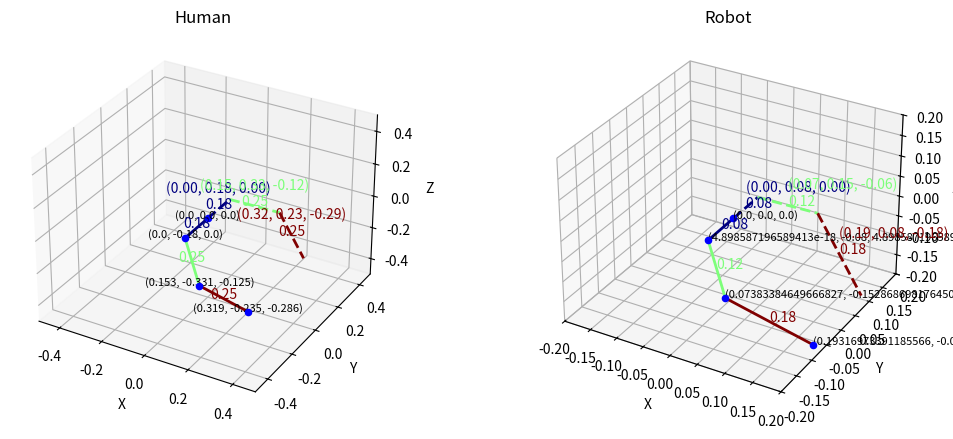

Python code for this plot:
import numpy as np
import matplotlib.pyplot as plt
from mpl_toolkits.mplot3d import Axes3D

def cartesian_to_spherical(cartesian_points):
    # Convert Cartesian coordinates to spherical coordinates
    r = np.linalg.norm(cartesian_points, axis=1)  # Radial distance
    theta = np.arccos(cartesian_points[:, 2] / r)  # Inclination angle
    phi = np.arctan2(cartesian_points[:, 1], cartesian_points[:, 0])  # Azimuth angle

    # Set of points in spherical coordinates
    spherical_points = np.column_stack((r, theta, phi))
    return spherical_points

def spherical_to_cartesian(spherical_points):
    r = spherical_points[:, 0]  # Radial distance
    theta = spherical_points[:, 1]  # Inclination angle
    phi = spherical_points[:, 2]  # Azimuth angle

    x = r * np.sin(theta) * np.cos(phi)
    y = r * np.sin(theta) * np.sin(phi)
    z = r * np.cos(theta)

    # Set of points in Cartesian coordinates
    cartesian_points = np.column_stack((x, y, z))
    return cartesian_points

# First chain of vectors
points1 = np.array([[0, 0, 0],  # Point 1: Origin
                    [0, -0.18, 0],  # Point 2
                    [0.153, -0.331, -0.125],  # Point 3
                    [0.319, -0.235, -0.286]])  # Point 4

# Second chain of vectors
points3 = np.array([[0, 0, 0],  # Point 1: Origin
                    [0, 0.18, 0],  # Point 2
                    [0.153, 0.331, -0.125],  # Point 3
                    [0.319, 0.235, -0.286]])  # Point 4

robot_arm_dimensions = np.array([0.08, 0.12, 0.18])

vectors1 = np.diff(points1, axis=0)
vectors3 = np.diff(points3, axis=0)
spherical_points_1 = cartesian_to_spherical(vectors1)
spherical_points_3 = cartesian_to_spherical(vectors3)
spherical_points_1[:, 0] = robot_arm_dimensions
spherical_points_3[:, 0] = robot_arm_dimensions
points2 = spherical_to_cartesian(np.vstack((np.array([0, 0, 0]), spherical_points_1)))
points4 = spherical_to_cartesian(np.vstack((np.array([0, 0, 0]), spherical_points_3)))
points2 = cumulative_matrix = np.cumsum(points2, axis=0)
points4 = cumulative_matrix = np.cumsum(points4, axis=0)

points = np.concatenate((points1, points2, points3, points4))

# Extract the coordinates for plotting
X, Y, Z = zip(*points)

# Create a 3D plot
fig = plt.figure(figsize=(12, 5))

# First subplot
ax1 = fig.add_subplot(121, projection='3d')

# Plot the points and vectors for the first chain
for i, (x, y, z) in enumerate(zip(X[:len(points1)], Y[:len(points1)], Z[:len(points1)])):
    ax1.scatter(x, y, z, c='b', marker='o')
    ax1.text(x, y, z, f'({x}, {y}, {z})', color='black', fontsize=8, ha='center')

# Plot the lines connecting the points of the first chain
colors1 = plt.cm.jet(np.linspace(0, 1, len(points1) - 1))
for i in range(len(points1) - 1):
    ax1.plot([X[i], X[i + 1]], [Y[i], Y[i + 1]], [Z[i], Z[i + 1]], c=colors1[i], linewidth=2)
    distance = np.linalg.norm(points1[i + 1] - points1[i])
    mid_point = (points1[i + 1] + points1[i]) / 2
    ax1.text(mid_point[0], mid_point[1], mid_point[2], f'{distance:.2f}', color=colors1[i], fontsize=10, ha='center')

# Plot the second chain of vectors starting from the origin
colors3 = plt.cm.jet(np.linspace(0, 1, len(points3) - 1))
for i in range(len(points3) - 1):
    ax1.plot([points3[i, 0], points3[i + 1, 0]], [points3[i, 1], points3[i + 1, 1]], [points3[i, 2], points3[i + 1, 2]],
             c=colors3[i], linestyle='--', linewidth=2)
    distance = np.linalg.norm(points3[i + 1] - points3[i])
    mid_point = (points3[i + 1] + points3[i]) / 2
    ax1.text(mid_point[0], mid_point[1], mid_point[2],
             f'({points3[i + 1, 0]:.2f}, {points3[i + 1, 1]:.2f}, {points3[i + 1, 2]:.2f})\n{distance:.2f}',
             color=colors3[i], fontsize=10, ha='center')

ax1.set_xlim([-0.5, 0.5])
ax1.set_ylim([-0.5, 0.5])
ax1.set_zlim([-0.5, 0.5])

# Set the axis labels for the first subplot
ax1.set_xlabel('X')
ax1.set_ylabel('Y')
ax1.set_zlabel('Z')

# Second subplot
ax2 = fig.add_subplot(122, projection='3d')

# Plot the points and vectors for the second chain
for i, (x, y, z) in enumerate(zip(X[len(points1):len(points1) + len(points2)],
                                   Y[len(points1):len(points1) + len(points2)],
                                   Z[len(points1):len(points1) + len(points2)])):
    ax2.scatter(x, y, z, c='b', marker='o')
    ax2.text(x, y, z, f'({x}, {y}, {z})', color='black', fontsize=8, ha='left')

# Plot the lines connecting the points of the second chain
colors2 = plt.cm.jet(np.linspace(0, 1, len(points2) - 1))
for i in range(len(points2) - 1):
    ax2.plot([X[i + len(points1)], X[i + len(points1) + 1]], [Y[i + len(points1)], Y[i + len(points1) + 1]],
             [Z[i + len(points1)], Z[i + len(points1) + 1]], c=colors2[i], linewidth=2)
    distance = np.linalg.norm(points2[i + 1] - points2[i])
    mid_point = (points2[i + 1] + points2[i]) / 2
    ax2.text(mid_point[0], mid_point[1], mid_point[2], f'{distance:.2f}', color=colors2[i], fontsize=10, ha='left')

# Plot the third chain of vectors starting from the origin
colors4 = plt.cm.jet(np.linspace(0, 1, len(points4) - 1))
for i in range(len(points4) - 1):
    ax2.plot([points4[i, 0], points4[i + 1, 0]], [points4[i, 1], points4[i + 1, 1]], [points4[i, 2], points4[i + 1, 2]],
             c=colors4[i], linestyle='--', linewidth=2)
    distance = np.linalg.norm(points4[i + 1] - points4[i])
    mid_point = (points4[i + 1] + points4[i]) / 2
    ax2.text(mid_point[0], mid_point[1], mid_point[2],
             f'({points4[i + 1, 0]:.2f}, {points4[i + 1, 1]:.2f}, {points4[i + 1, 2]:.2f})\n{distance:.2f}',
             color=colors4[i], fontsize=10, ha='left')

ax2.set_xlim([-0.2, 0.2])
ax2.set_ylim([-0.2, 0.2])
ax2.set_zlim([-0.2, 0.2])

# Set the axis labels for the second subplot
ax2.set_xlabel('X')
ax2.set_ylabel('Y')
ax2.set_zlabel('Z')

# Set the title for both subplots
ax1.set_title('Human')
ax2.set_title('Robot')

# Adjust spacing between subplots
plt.subplots_adjust(wspace=0.3)

# Show the plot
plt.show()
